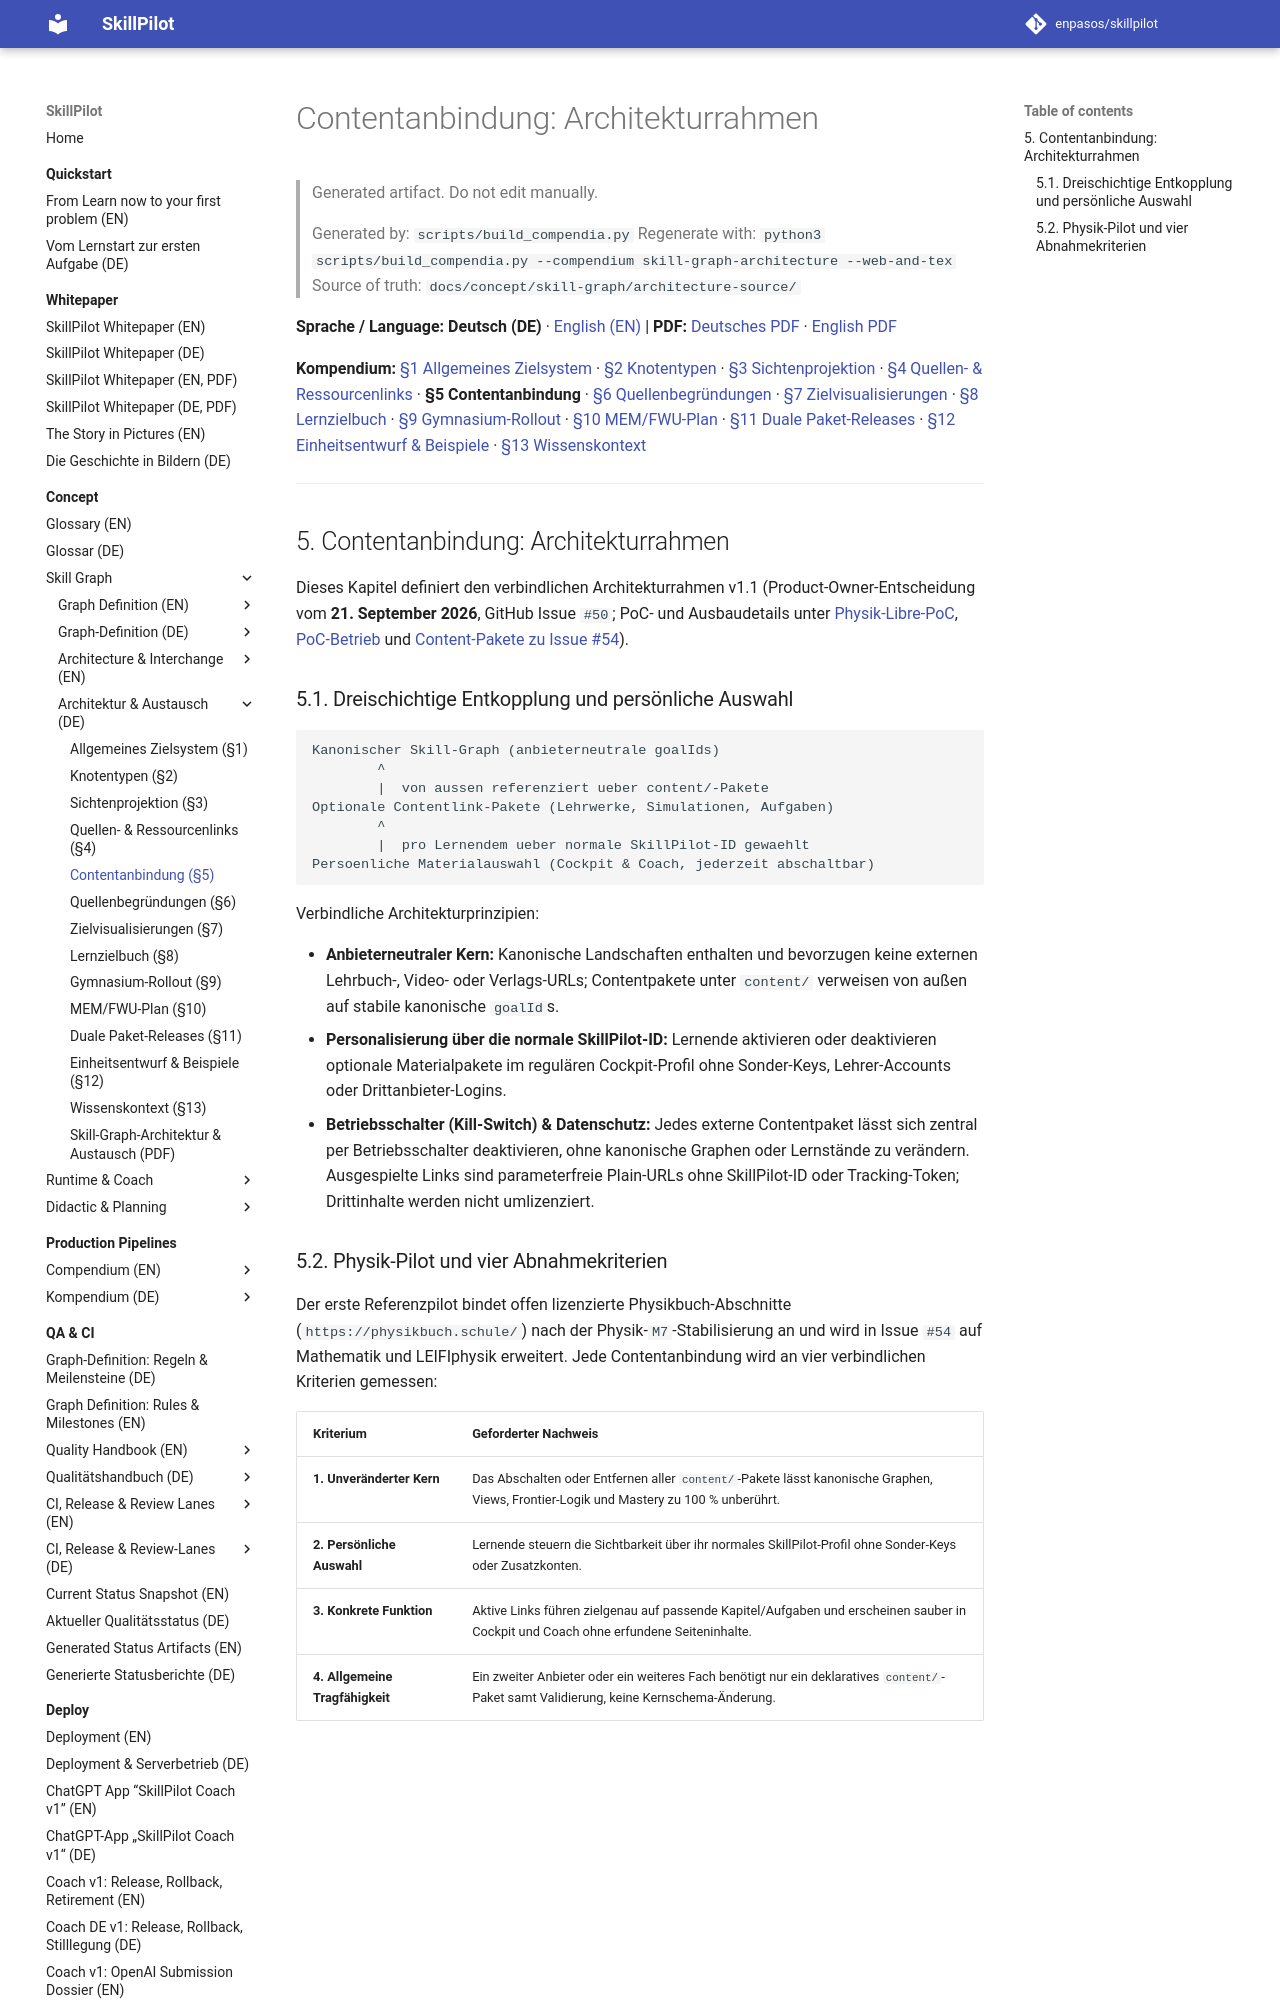

repository: enpasos/skillpilot · page: concept/skill-graph/content-integration/index.html · generator: mkdocs

# Contentanbindung: Architekturrahmen

> Generated artifact. Do not edit manually.
>
> Generated by: `scripts/build_compendia.py`
> Regenerate with: `python3 scripts/build_compendia.py --compendium skill-graph-architecture --web-and-tex`
> Source of truth: `docs/concept/skill-graph/architecture-source/`

**Sprache / Language:** **Deutsch (DE)** · [English (EN)](content-integration.en.md) | **PDF:** [Deutsches PDF](skillpilot-skill-graph-architecture.de.pdf) · [English PDF](skillpilot-skill-graph-architecture.en.pdf)

**Kompendium:** [§1 Allgemeines Zielsystem](general-goal-system-and-migration.de.md) · [§2 Knotentypen](node-types.de.md) · [§3 Sichtenprojektion](view-projection-and-goal-placement.de.md) · [§4 Quellen- & Ressourcenlinks](source-and-resource-links.de.md) · **§5 Contentanbindung** · [§6 Quellenbegründungen](human-readable-source-rationales.de.md) · [§7 Zielvisualisierungen](atomic-goal-visualizations.de.md) · [§8 Lernzielbuch](learning-goal-book-and-evidence-review-pipeline.de.md) · [§9 Gymnasium-Rollout](canonical-gymnasium-rollout.de.md) · [§10 MEM/FWU-Plan](mem-fwu-roundtrip-plan.de.md) · [§11 Duale Paket-Releases](dual-curriculum-package-releases.md) · [§12 Einheitsentwurf & Beispiele](learning-unit-design-and-examples.de.md) · [§13 Wissenskontext](knowledge-context.de.md)

---
<a id="sec-sga-content-integration"></a>
## 5. Contentanbindung: Architekturrahmen

Dieses Kapitel definiert den verbindlichen Architekturrahmen v1.1 (Product-Owner-Entscheidung vom **21. September 2026**, GitHub Issue `#50`; PoC- und Ausbaudetails unter [Physik-Libre-PoC](../../dev/content-integration-physik-libre-pilot.md), [PoC-Betrieb](../../dev/content-integration-poc.md) und [Content-Pakete zu Issue #54](../../dev/content-packages-issue-54.md)).

<a id="sec-sga-ci-layers"></a>
